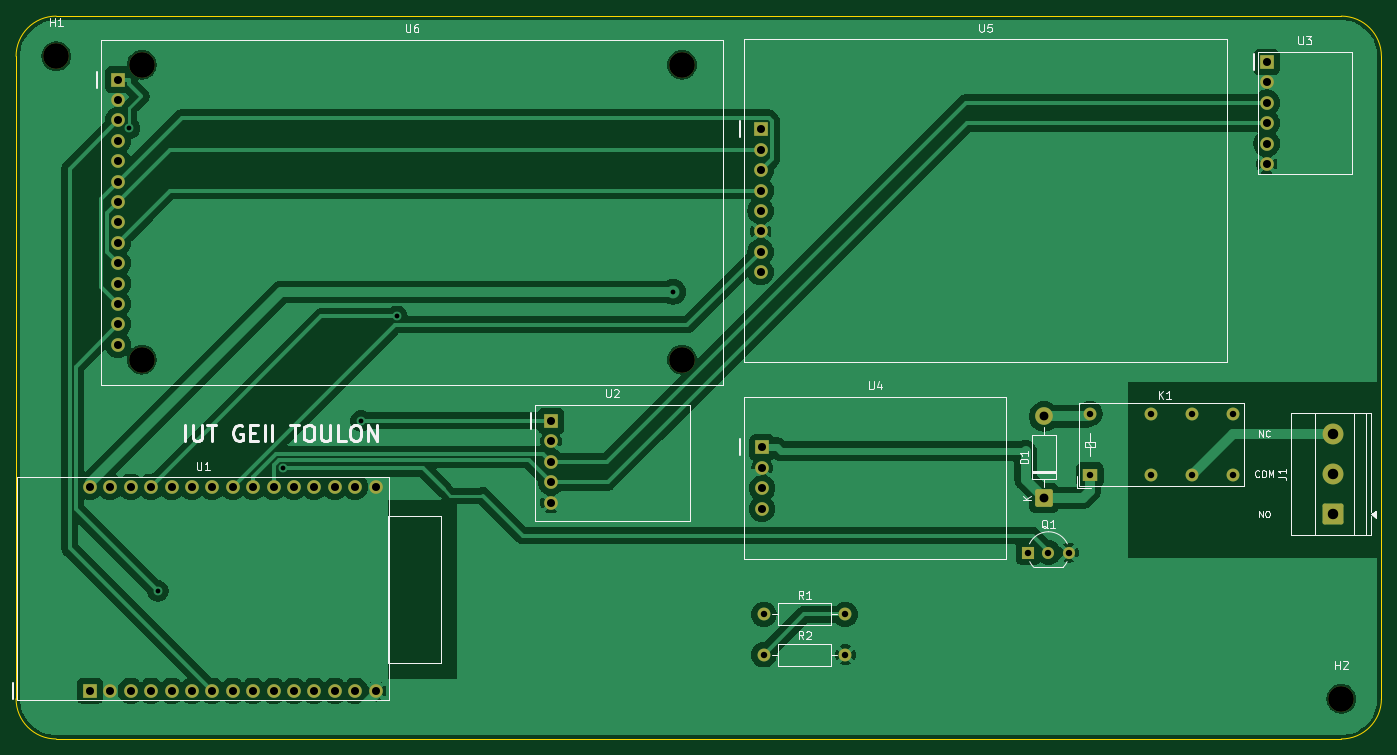
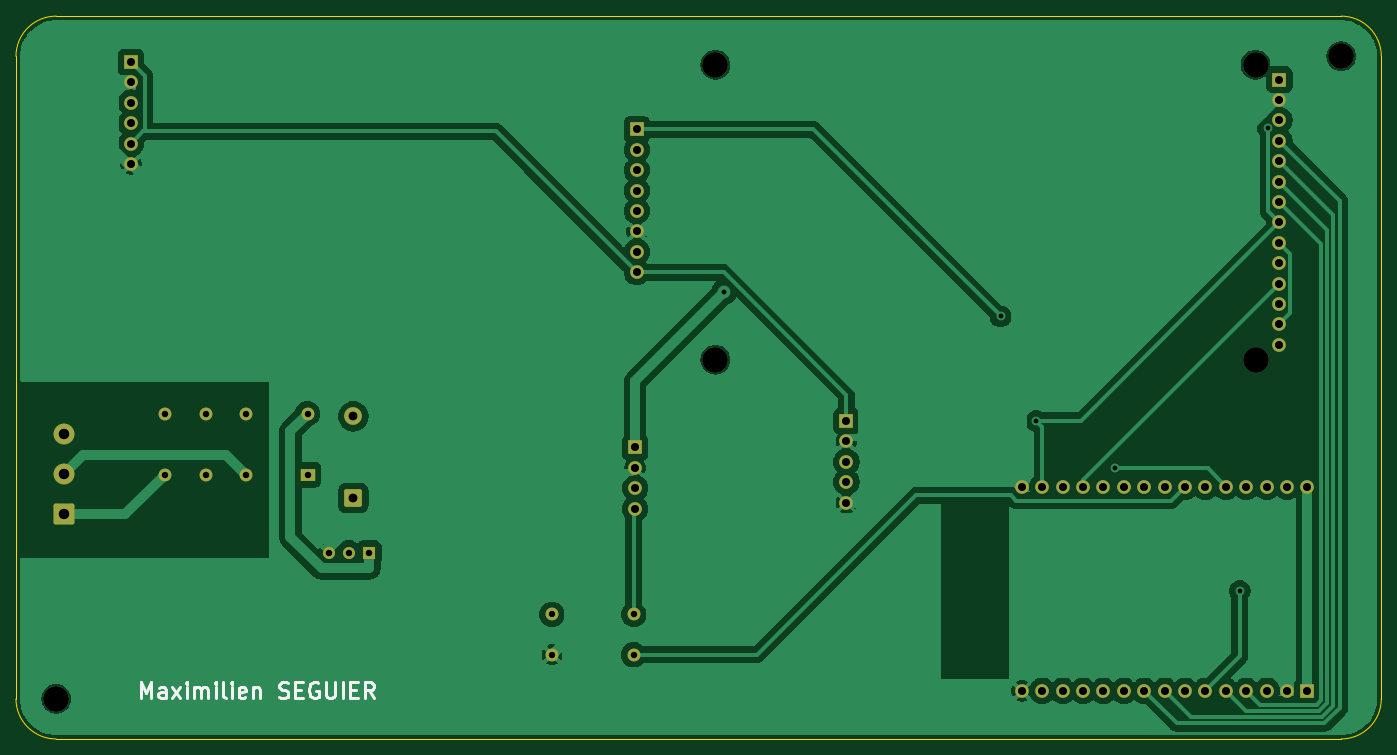
Circuit board: 9 layer files. Board 170.0 x 90.0 mm.
- bottom_copper: mSeguier-B_Cu.gbl (91673 bytes)
- bottom_mask: mSeguier-B_Mask.gbs (4072 bytes)
- bottom_silk: mSeguier-B_Silkscreen.gbo (7602 bytes)
- outline: mSeguier-Edge_Cuts.gm1 (985 bytes)
- top_copper: mSeguier-F_Cu.gtl (103988 bytes)
- top_mask: mSeguier-F_Mask.gts (4072 bytes)
- top_silk: mSeguier-F_Silkscreen.gto (24068 bytes)
- drill: mSeguier-NPTH.drl (412 bytes)
- drill: mSeguier-PTH.drl (1818 bytes)

=== bottom_copper: mSeguier-B_Cu.gbl (91673 bytes, source omitted) ===
=== bottom_mask: mSeguier-B_Mask.gbs ===
%TF.GenerationSoftware,KiCad,Pcbnew,10.0.8*%
%TF.CreationDate,2026-11-18T15:01:01+00:00*%
%TF.ProjectId,mSeguier,6d536567-7569-4657-922e-6b696361645f,rev?*%
%TF.SameCoordinates,Original*%
%TF.FileFunction,Soldermask,Bot*%
%TF.FilePolarity,Negative*%
%FSLAX46Y46*%
G04 Gerber Fmt 4.6, Leading zero omitted, Abs format (unit mm)*
G04 Created by KiCad (PCBNEW 10.0.8) date 2026-11-18 15:01:01*
%MOMM*%
%LPD*%
G01*
G04 APERTURE LIST*
G04 Aperture macros list*
%AMRoundRect*
0 Rectangle with rounded corners*
0 $1 Rounding radius*
0 $2 $3 $4 $5 $6 $7 $8 $9 X,Y pos of 4 corners*
0 Add a 4 corners polygon primitive as box body*
4,1,4,$2,$3,$4,$5,$6,$7,$8,$9,$2,$3,0*
0 Add four circle primitives for the rounded corners*
1,1,$1+$1,$2,$3*
1,1,$1+$1,$4,$5*
1,1,$1+$1,$6,$7*
1,1,$1+$1,$8,$9*
0 Add four rect primitives between the rounded corners*
20,1,$1+$1,$2,$3,$4,$5,0*
20,1,$1+$1,$4,$5,$6,$7,0*
20,1,$1+$1,$6,$7,$8,$9,0*
20,1,$1+$1,$8,$9,$2,$3,0*%
G04 Aperture macros list end*
%ADD10R,1.700000X1.700000*%
%ADD11C,1.700000*%
%ADD12RoundRect,0.250000X1.050000X-1.050000X1.050000X1.050000X-1.050000X1.050000X-1.050000X-1.050000X0*%
%ADD13C,2.600000*%
%ADD14R,1.500000X1.500000*%
%ADD15C,1.500000*%
%ADD16C,3.200000*%
%ADD17C,1.600000*%
%ADD18R,1.800000X1.600000*%
%ADD19RoundRect,0.249999X0.850001X-0.850001X0.850001X0.850001X-0.850001X0.850001X-0.850001X-0.850001X0*%
%ADD20C,2.200000*%
G04 APERTURE END LIST*
D10*
%TO.C,U4*%
X132900000Y-83700000D03*
D11*
X132900000Y-86240000D03*
X132900000Y-88780000D03*
X132900000Y-91320000D03*
%TD*%
D12*
%TO.C,J1*%
X204000000Y-92000000D03*
D13*
X204000000Y-87000000D03*
X204000000Y-82000000D03*
%TD*%
D14*
%TO.C,Q1*%
X166000000Y-96800000D03*
D15*
X168540000Y-96800000D03*
X171080000Y-96800000D03*
%TD*%
D16*
%TO.C,H2*%
X205000000Y-115000000D03*
%TD*%
D17*
%TO.C,K1*%
X181320000Y-87100000D03*
X186400000Y-87100000D03*
X191480000Y-87100000D03*
X181320000Y-79480000D03*
X186400000Y-79480000D03*
X191480000Y-79480000D03*
D18*
X173700000Y-87100000D03*
D17*
X173700000Y-79480000D03*
%TD*%
D10*
%TO.C,U2*%
X106600000Y-80400000D03*
D11*
X106600000Y-82940000D03*
X106600000Y-85480000D03*
X106600000Y-88020000D03*
X106600000Y-90560000D03*
%TD*%
D17*
%TO.C,R1*%
X133100000Y-104500000D03*
X143260000Y-104500000D03*
%TD*%
%TO.C,R2*%
X133100000Y-109500000D03*
X143260000Y-109500000D03*
%TD*%
D19*
%TO.C,D1*%
X168000000Y-90000000D03*
D20*
X168000000Y-79840000D03*
%TD*%
D16*
%TO.C,H1*%
X45000000Y-35000000D03*
%TD*%
D10*
%TO.C,U5*%
X132700000Y-44100000D03*
D11*
X132700000Y-46640000D03*
X132700000Y-49180000D03*
X132700000Y-51720000D03*
X132700000Y-54260000D03*
X132700000Y-56800000D03*
X132700000Y-59340000D03*
X132700000Y-61880000D03*
%TD*%
D10*
%TO.C,U1*%
X49200000Y-114000000D03*
D11*
X51740000Y-114000000D03*
X54280000Y-114000000D03*
X56820000Y-114000000D03*
X59360000Y-114000000D03*
X61900000Y-114000000D03*
X64440000Y-114000000D03*
X66980000Y-114000000D03*
X69520000Y-114000000D03*
X72060000Y-114000000D03*
X74600000Y-114000000D03*
X77140000Y-114000000D03*
X79680000Y-114000000D03*
X82220000Y-114000000D03*
X84760000Y-114000000D03*
X49200000Y-88600000D03*
X51740000Y-88600000D03*
X54280000Y-88600000D03*
X56820000Y-88600000D03*
X59360000Y-88600000D03*
X61900000Y-88600000D03*
X64440000Y-88600000D03*
X66980000Y-88600000D03*
X69520000Y-88600000D03*
X72060000Y-88600000D03*
X74600000Y-88600000D03*
X77140000Y-88600000D03*
X79680000Y-88600000D03*
X82220000Y-88600000D03*
X84760000Y-88600000D03*
%TD*%
D10*
%TO.C,U3*%
X195700000Y-35700000D03*
D11*
X195700000Y-38240000D03*
X195700000Y-40780000D03*
X195700000Y-43320000D03*
X195700000Y-45860000D03*
X195700000Y-48400000D03*
%TD*%
D16*
%TO.C,U6*%
X55660000Y-36050000D03*
X55660000Y-72770000D03*
X122920000Y-36050000D03*
X122920000Y-72770000D03*
D10*
X52700000Y-37900000D03*
D11*
X52700000Y-40440000D03*
X52700000Y-42980000D03*
X52700000Y-45520000D03*
X52700000Y-48060000D03*
X52700000Y-50600000D03*
X52700000Y-53140000D03*
X52700000Y-55680000D03*
X52700000Y-58220000D03*
X52700000Y-60760000D03*
X52700000Y-63300000D03*
X52700000Y-65840000D03*
X52700000Y-68380000D03*
X52700000Y-70920000D03*
%TD*%
M02*

=== bottom_silk: mSeguier-B_Silkscreen.gbo (7602 bytes, source omitted) ===
=== outline: mSeguier-Edge_Cuts.gm1 ===
%TF.GenerationSoftware,KiCad,Pcbnew,10.0.8*%
%TF.CreationDate,2026-11-18T15:01:01+00:00*%
%TF.ProjectId,mSeguier,6d536567-7569-4657-922e-6b696361645f,rev?*%
%TF.SameCoordinates,Original*%
%TF.FileFunction,Profile,NP*%
%FSLAX46Y46*%
G04 Gerber Fmt 4.6, Leading zero omitted, Abs format (unit mm)*
G04 Created by KiCad (PCBNEW 10.0.8) date 2026-11-18 15:01:01*
%MOMM*%
%LPD*%
G01*
G04 APERTURE LIST*
%TA.AperFunction,Profile*%
%ADD10C,0.100000*%
%TD*%
G04 APERTURE END LIST*
D10*
X40000000Y-35000000D02*
G75*
G02*
X45000000Y-30000000I5000000J0D01*
G01*
X40000000Y-115000000D02*
X40000000Y-35000000D01*
X45000000Y-30000000D02*
X205000000Y-30000000D01*
X45000000Y-120000000D02*
G75*
G02*
X40000000Y-115000000I0J5000000D01*
G01*
X205000000Y-30000000D02*
G75*
G02*
X210000000Y-35000000I0J-5000000D01*
G01*
X205000000Y-120000000D02*
X45000000Y-120000000D01*
X210000000Y-35000000D02*
X210000000Y-115000000D01*
X210000000Y-115000000D02*
G75*
G02*
X205000000Y-120000000I-5000000J0D01*
G01*
M02*

=== top_copper: mSeguier-F_Cu.gtl (103988 bytes, source omitted) ===
=== top_mask: mSeguier-F_Mask.gts ===
%TF.GenerationSoftware,KiCad,Pcbnew,10.0.8*%
%TF.CreationDate,2026-11-18T15:01:01+00:00*%
%TF.ProjectId,mSeguier,6d536567-7569-4657-922e-6b696361645f,rev?*%
%TF.SameCoordinates,Original*%
%TF.FileFunction,Soldermask,Top*%
%TF.FilePolarity,Negative*%
%FSLAX46Y46*%
G04 Gerber Fmt 4.6, Leading zero omitted, Abs format (unit mm)*
G04 Created by KiCad (PCBNEW 10.0.8) date 2026-11-18 15:01:01*
%MOMM*%
%LPD*%
G01*
G04 APERTURE LIST*
G04 Aperture macros list*
%AMRoundRect*
0 Rectangle with rounded corners*
0 $1 Rounding radius*
0 $2 $3 $4 $5 $6 $7 $8 $9 X,Y pos of 4 corners*
0 Add a 4 corners polygon primitive as box body*
4,1,4,$2,$3,$4,$5,$6,$7,$8,$9,$2,$3,0*
0 Add four circle primitives for the rounded corners*
1,1,$1+$1,$2,$3*
1,1,$1+$1,$4,$5*
1,1,$1+$1,$6,$7*
1,1,$1+$1,$8,$9*
0 Add four rect primitives between the rounded corners*
20,1,$1+$1,$2,$3,$4,$5,0*
20,1,$1+$1,$4,$5,$6,$7,0*
20,1,$1+$1,$6,$7,$8,$9,0*
20,1,$1+$1,$8,$9,$2,$3,0*%
G04 Aperture macros list end*
%ADD10R,1.700000X1.700000*%
%ADD11C,1.700000*%
%ADD12RoundRect,0.250000X1.050000X-1.050000X1.050000X1.050000X-1.050000X1.050000X-1.050000X-1.050000X0*%
%ADD13C,2.600000*%
%ADD14R,1.500000X1.500000*%
%ADD15C,1.500000*%
%ADD16C,3.200000*%
%ADD17C,1.600000*%
%ADD18R,1.800000X1.600000*%
%ADD19RoundRect,0.249999X0.850001X-0.850001X0.850001X0.850001X-0.850001X0.850001X-0.850001X-0.850001X0*%
%ADD20C,2.200000*%
G04 APERTURE END LIST*
D10*
%TO.C,U4*%
X132900000Y-83700000D03*
D11*
X132900000Y-86240000D03*
X132900000Y-88780000D03*
X132900000Y-91320000D03*
%TD*%
D12*
%TO.C,J1*%
X204000000Y-92000000D03*
D13*
X204000000Y-87000000D03*
X204000000Y-82000000D03*
%TD*%
D14*
%TO.C,Q1*%
X166000000Y-96800000D03*
D15*
X168540000Y-96800000D03*
X171080000Y-96800000D03*
%TD*%
D16*
%TO.C,H2*%
X205000000Y-115000000D03*
%TD*%
D17*
%TO.C,K1*%
X181320000Y-87100000D03*
X186400000Y-87100000D03*
X191480000Y-87100000D03*
X181320000Y-79480000D03*
X186400000Y-79480000D03*
X191480000Y-79480000D03*
D18*
X173700000Y-87100000D03*
D17*
X173700000Y-79480000D03*
%TD*%
D10*
%TO.C,U2*%
X106600000Y-80400000D03*
D11*
X106600000Y-82940000D03*
X106600000Y-85480000D03*
X106600000Y-88020000D03*
X106600000Y-90560000D03*
%TD*%
D17*
%TO.C,R1*%
X133100000Y-104500000D03*
X143260000Y-104500000D03*
%TD*%
%TO.C,R2*%
X133100000Y-109500000D03*
X143260000Y-109500000D03*
%TD*%
D19*
%TO.C,D1*%
X168000000Y-90000000D03*
D20*
X168000000Y-79840000D03*
%TD*%
D16*
%TO.C,H1*%
X45000000Y-35000000D03*
%TD*%
D10*
%TO.C,U5*%
X132700000Y-44100000D03*
D11*
X132700000Y-46640000D03*
X132700000Y-49180000D03*
X132700000Y-51720000D03*
X132700000Y-54260000D03*
X132700000Y-56800000D03*
X132700000Y-59340000D03*
X132700000Y-61880000D03*
%TD*%
D10*
%TO.C,U1*%
X49200000Y-114000000D03*
D11*
X51740000Y-114000000D03*
X54280000Y-114000000D03*
X56820000Y-114000000D03*
X59360000Y-114000000D03*
X61900000Y-114000000D03*
X64440000Y-114000000D03*
X66980000Y-114000000D03*
X69520000Y-114000000D03*
X72060000Y-114000000D03*
X74600000Y-114000000D03*
X77140000Y-114000000D03*
X79680000Y-114000000D03*
X82220000Y-114000000D03*
X84760000Y-114000000D03*
X49200000Y-88600000D03*
X51740000Y-88600000D03*
X54280000Y-88600000D03*
X56820000Y-88600000D03*
X59360000Y-88600000D03*
X61900000Y-88600000D03*
X64440000Y-88600000D03*
X66980000Y-88600000D03*
X69520000Y-88600000D03*
X72060000Y-88600000D03*
X74600000Y-88600000D03*
X77140000Y-88600000D03*
X79680000Y-88600000D03*
X82220000Y-88600000D03*
X84760000Y-88600000D03*
%TD*%
D10*
%TO.C,U3*%
X195700000Y-35700000D03*
D11*
X195700000Y-38240000D03*
X195700000Y-40780000D03*
X195700000Y-43320000D03*
X195700000Y-45860000D03*
X195700000Y-48400000D03*
%TD*%
D16*
%TO.C,U6*%
X55660000Y-36050000D03*
X55660000Y-72770000D03*
X122920000Y-36050000D03*
X122920000Y-72770000D03*
D10*
X52700000Y-37900000D03*
D11*
X52700000Y-40440000D03*
X52700000Y-42980000D03*
X52700000Y-45520000D03*
X52700000Y-48060000D03*
X52700000Y-50600000D03*
X52700000Y-53140000D03*
X52700000Y-55680000D03*
X52700000Y-58220000D03*
X52700000Y-60760000D03*
X52700000Y-63300000D03*
X52700000Y-65840000D03*
X52700000Y-68380000D03*
X52700000Y-70920000D03*
%TD*%
M02*

=== top_silk: mSeguier-F_Silkscreen.gto (24068 bytes, source omitted) ===
=== drill: mSeguier-NPTH.drl ===
M48
; DRILL file KiCad 10.0.8 date 2026-11-18T15:01:08
; FORMAT={-:-/ absolute / metric / decimal}
; #@! TF.CreationDate,2026-11-18T15:01:08+00:00
; #@! TF.GenerationSoftware,Kicad,Pcbnew,10.0.8
; #@! TF.FileFunction,NonPlated,1,2,NPTH
FMAT,2
METRIC
; #@! TA.AperFunction,NonPlated,NPTH,ComponentDrill
T1C3.200
%
G90
G05
T1
X45.0Y-35.0
X55.66Y-36.05
X55.66Y-72.77
X122.92Y-36.05
X122.92Y-72.77
X205.0Y-115.0
M30

=== drill: mSeguier-PTH.drl ===
M48
; DRILL file KiCad 10.0.8 date 2026-11-18T15:01:08
; FORMAT={-:-/ absolute / metric / decimal}
; #@! TF.CreationDate,2026-11-18T15:01:08+00:00
; #@! TF.GenerationSoftware,Kicad,Pcbnew,10.0.8
; #@! TF.FileFunction,Plated,1,2,PTH
FMAT,2
METRIC
; #@! TA.AperFunction,Plated,PTH,ViaDrill
T1C0.600
; #@! TA.AperFunction,Plated,PTH,ComponentDrill
T2C0.800
; #@! TA.AperFunction,Plated,PTH,ComponentDrill
T3C1.000
; #@! TA.AperFunction,Plated,PTH,ComponentDrill
T4C1.100
; #@! TA.AperFunction,Plated,PTH,ComponentDrill
T5C1.300
%
G90
G05
T1
X54.106Y-43.97
X57.629Y-101.55
X73.202Y-86.322
X82.956Y-80.4
X87.411Y-67.392
X121.812Y-64.33
T2
X133.1Y-104.5
X133.1Y-109.5
X143.26Y-104.5
X143.26Y-109.5
X166.0Y-96.8
X168.54Y-96.8
X171.08Y-96.8
X173.7Y-79.48
X173.7Y-87.1
X181.32Y-79.48
X181.32Y-87.1
X186.4Y-79.48
X186.4Y-87.1
X191.48Y-79.48
X191.48Y-87.1
T3
X49.2Y-88.6
X49.2Y-114.0
X51.74Y-88.6
X51.74Y-114.0
X52.7Y-37.9
X52.7Y-40.44
X52.7Y-42.98
X52.7Y-45.52
X52.7Y-48.06
X52.7Y-50.6
X52.7Y-53.14
X52.7Y-55.68
X52.7Y-58.22
X52.7Y-60.76
X52.7Y-63.3
X52.7Y-65.84
X52.7Y-68.38
X52.7Y-70.92
X54.28Y-88.6
X54.28Y-114.0
X56.82Y-88.6
X56.82Y-114.0
X59.36Y-88.6
X59.36Y-114.0
X61.9Y-88.6
X61.9Y-114.0
X64.44Y-88.6
X64.44Y-114.0
X66.98Y-88.6
X66.98Y-114.0
X69.52Y-88.6
X69.52Y-114.0
X72.06Y-88.6
X72.06Y-114.0
X74.6Y-88.6
X74.6Y-114.0
X77.14Y-88.6
X77.14Y-114.0
X79.68Y-88.6
X79.68Y-114.0
X82.22Y-88.6
X82.22Y-114.0
X84.76Y-88.6
X84.76Y-114.0
X106.6Y-80.4
X106.6Y-82.94
X106.6Y-85.48
X106.6Y-88.02
X106.6Y-90.56
X132.7Y-44.1
X132.7Y-46.64
X132.7Y-49.18
X132.7Y-51.72
X132.7Y-54.26
X132.7Y-56.8
X132.7Y-59.34
X132.7Y-61.88
X132.9Y-83.7
X132.9Y-86.24
X132.9Y-88.78
X132.9Y-91.32
X195.7Y-35.7
X195.7Y-38.24
X195.7Y-40.78
X195.7Y-43.32
X195.7Y-45.86
X195.7Y-48.4
T4
X168.0Y-79.84
X168.0Y-90.0
T5
X204.0Y-82.0
X204.0Y-87.0
X204.0Y-92.0
M30
